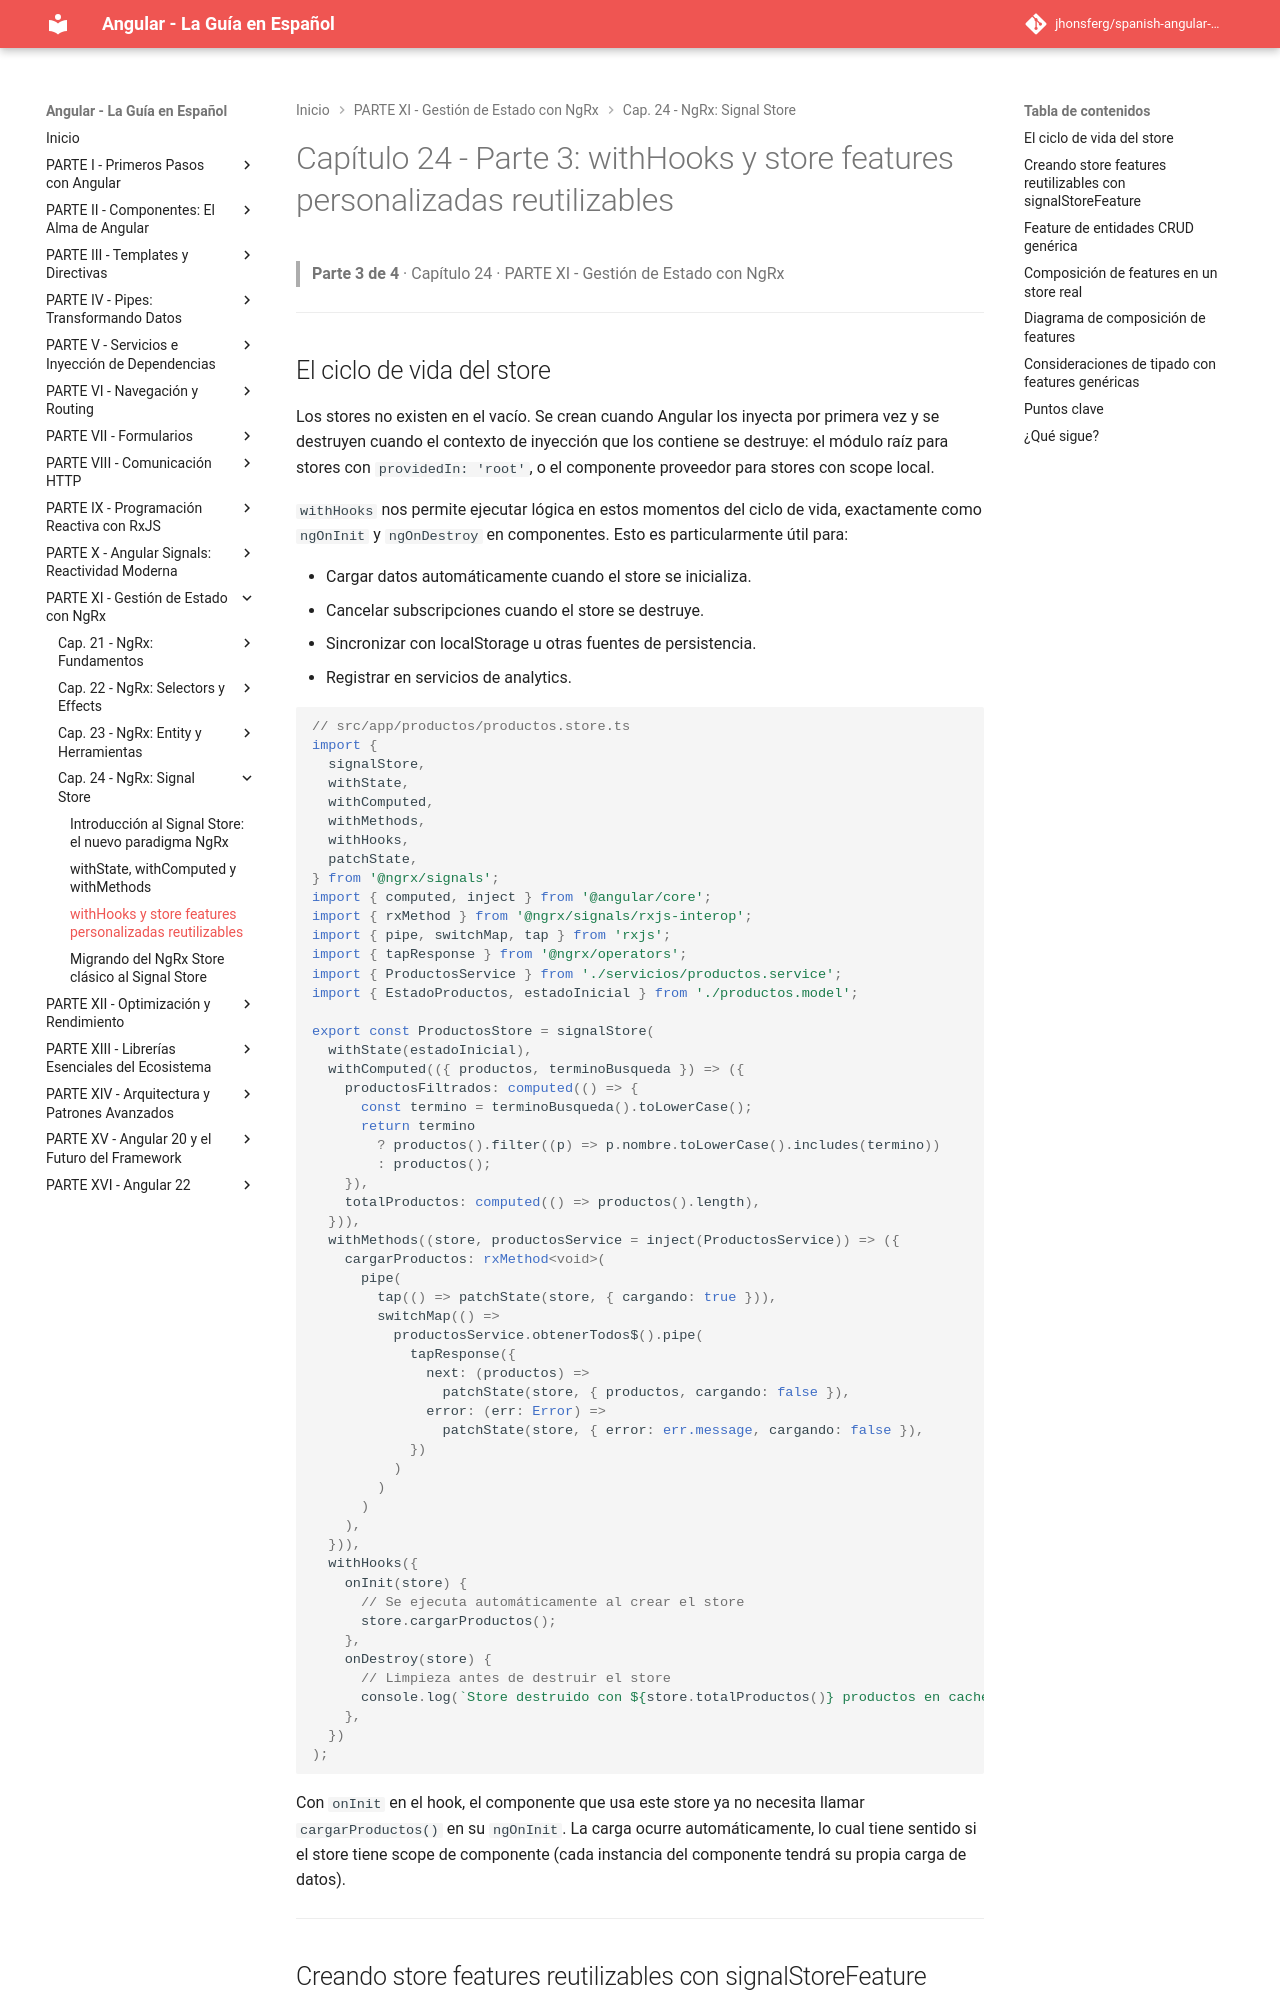

repository: jhonsferg/spanish-angular-guide · page: 24-ngrx-signal-store/3-withhooks-y-store-features-personalizadas-reutilizables/index.html · generator: mkdocs

# Capítulo 24 - Parte 3: withHooks y store features personalizadas reutilizables

> **Parte 3 de 4** · Capítulo 24 · PARTE XI - Gestión de Estado con NgRx

---

## El ciclo de vida del store

Los stores no existen en el vacío. Se crean cuando Angular los inyecta por primera vez y se destruyen cuando el contexto de inyección que los contiene se destruye: el módulo raíz para stores con `providedIn: 'root'`, o el componente proveedor para stores con scope local.

`withHooks` nos permite ejecutar lógica en estos momentos del ciclo de vida, exactamente como `ngOnInit` y `ngOnDestroy` en componentes. Esto es particularmente útil para:

- Cargar datos automáticamente cuando el store se inicializa.
- Cancelar subscripciones cuando el store se destruye.
- Sincronizar con localStorage u otras fuentes de persistencia.
- Registrar en servicios de analytics.

```typescript
// src/app/productos/productos.store.ts
import {
  signalStore,
  withState,
  withComputed,
  withMethods,
  withHooks,
  patchState,
} from '@ngrx/signals';
import { computed, inject } from '@angular/core';
import { rxMethod } from '@ngrx/signals/rxjs-interop';
import { pipe, switchMap, tap } from 'rxjs';
import { tapResponse } from '@ngrx/operators';
import { ProductosService } from './servicios/productos.service';
import { EstadoProductos, estadoInicial } from './productos.model';

export const ProductosStore = signalStore(
  withState(estadoInicial),
  withComputed(({ productos, terminoBusqueda }) => ({
    productosFiltrados: computed(() => {
      const termino = terminoBusqueda().toLowerCase();
      return termino
        ? productos().filter((p) => p.nombre.toLowerCase().includes(termino))
        : productos();
    }),
    totalProductos: computed(() => productos().length),
  })),
  withMethods((store, productosService = inject(ProductosService)) => ({
    cargarProductos: rxMethod<void>(
      pipe(
        tap(() => patchState(store, { cargando: true })),
        switchMap(() =>
          productosService.obtenerTodos$().pipe(
            tapResponse({
              next: (productos) =>
                patchState(store, { productos, cargando: false }),
              error: (err: Error) =>
                patchState(store, { error: err.message, cargando: false }),
            })
          )
        )
      )
    ),
  })),
  withHooks({
    onInit(store) {
      // Se ejecuta automáticamente al crear el store
      store.cargarProductos();
    },
    onDestroy(store) {
      // Limpieza antes de destruir el store
      console.log(`Store destruido con ${store.totalProductos()} productos en caché`);
    },
  })
);
```

Con `onInit` en el hook, el componente que usa este store ya no necesita llamar `cargarProductos()` en su `ngOnInit`. La carga ocurre automáticamente, lo cual tiene sentido si el store tiene scope de componente (cada instancia del componente tendrá su propia carga de datos).

---
